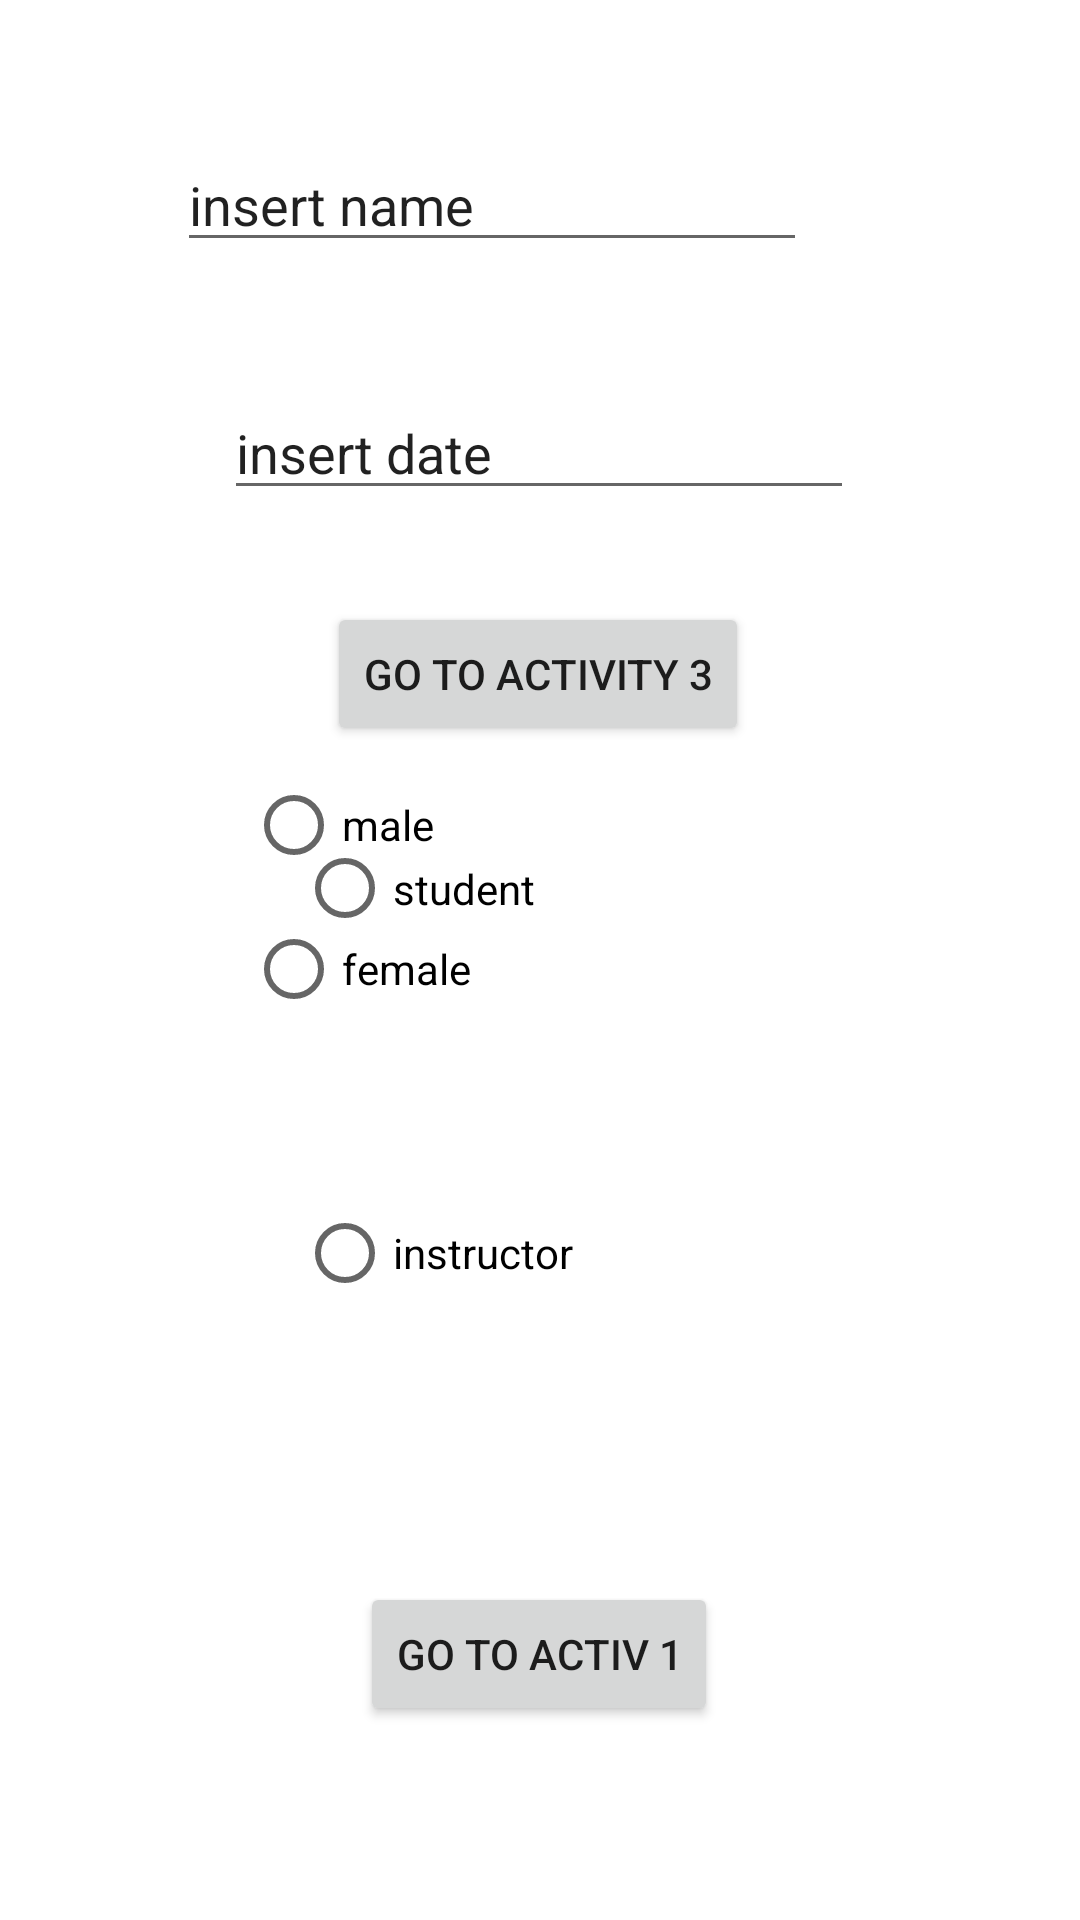

Android layout source for this screen:
<!-- AndroidManifest.xml: application theme Theme.JoudmidT1 -->
<!-- res/layout/activity_activty2.xml -->
<?xml version="1.0" encoding="utf-8"?>
<androidx.constraintlayout.widget.ConstraintLayout xmlns:android="http://schemas.android.com/apk/res/android"
    xmlns:app="http://schemas.android.com/apk/res-auto"
    xmlns:tools="http://schemas.android.com/tools"
    android:layout_width="match_parent"
    android:layout_height="match_parent"
    tools:context=".Activty2">

    <Button
        android:id="@+id/button"
        android:layout_width="wrap_content"
        android:layout_height="wrap_content"
        android:text="go to activity 3"
        app:layout_constraintBottom_toBottomOf="parent"
        app:layout_constraintEnd_toEndOf="parent"
        app:layout_constraintHorizontal_bias="0.497"
        app:layout_constraintStart_toStartOf="parent"
        app:layout_constraintTop_toTopOf="parent"
        app:layout_constraintVertical_bias="0.339" />

    <Button
        android:id="@+id/button3"
        android:layout_width="wrap_content"
        android:layout_height="wrap_content"
        android:text="go to activ 1"
        app:layout_constraintBottom_toBottomOf="parent"
        app:layout_constraintEnd_toEndOf="parent"
        app:layout_constraintHorizontal_bias="0.498"
        app:layout_constraintStart_toStartOf="parent"
        app:layout_constraintTop_toTopOf="parent"
        app:layout_constraintVertical_bias="0.891" />

    <EditText
        android:id="@+id/editTextDate"
        android:layout_width="wrap_content"
        android:layout_height="wrap_content"
        android:ems="10"
        android:inputType="date"
        android:text="insert date"
        app:layout_constraintBottom_toBottomOf="parent"
        app:layout_constraintEnd_toEndOf="parent"
        app:layout_constraintHorizontal_bias="0.497"
        app:layout_constraintStart_toStartOf="parent"
        app:layout_constraintTop_toTopOf="parent"
        app:layout_constraintVertical_bias="0.215" />

    <EditText
        android:id="@+id/editTextTextPersonName2"
        android:layout_width="wrap_content"
        android:layout_height="wrap_content"
        android:ems="10"
        android:inputType="textPersonName"
        android:text="insert name"
        app:layout_constraintBottom_toBottomOf="parent"
        app:layout_constraintEnd_toEndOf="parent"
        app:layout_constraintHorizontal_bias="0.393"
        app:layout_constraintStart_toStartOf="parent"
        app:layout_constraintTop_toTopOf="parent"
        app:layout_constraintVertical_bias="0.077" />

    <RadioGroup
        android:layout_width="196dp"
        android:layout_height="138dp"
        app:layout_constraintBottom_toBottomOf="parent"
        app:layout_constraintEnd_toEndOf="parent"
        app:layout_constraintHorizontal_bias="0.5"
        app:layout_constraintStart_toStartOf="parent"
        app:layout_constraintTop_toTopOf="parent">

        <RadioButton
            android:id="@+id/radioButton"
            android:layout_width="match_parent"
            android:layout_height="wrap_content"
            android:text="male" />

        <RadioButton
            android:id="@+id/radioButton2"
            android:layout_width="match_parent"
            android:layout_height="wrap_content"
            android:text="female" />

    </RadioGroup>

    <RadioGroup
        android:layout_width="wrap_content"
        android:layout_height="wrap_content"
        app:layout_constraintBottom_toBottomOf="parent"
        app:layout_constraintEnd_toEndOf="parent"
        app:layout_constraintHorizontal_bias="0.5"
        app:layout_constraintStart_toStartOf="parent"
        app:layout_constraintTop_toTopOf="parent" >

        <RadioButton
            android:id="@+id/radioButton3"
            android:layout_width="162dp"
            android:layout_height="195dp"
            android:text="student" />

        <RadioButton
            android:id="@+id/radioButton4"
            android:layout_width="match_parent"
            android:layout_height="wrap_content"
            android:text="instructor" />
    </RadioGroup>

</androidx.constraintlayout.widget.ConstraintLayout>
<!-- resources referenced by this layout -->
<resources>
  <style name="Theme.JoudmidT1" parent="Theme.MaterialComponents.DayNight.DarkActionBar">
          
          <item name="colorPrimary">@color/purple_500</item>
          <item name="colorPrimaryVariant">@color/purple_700</item>
          <item name="colorOnPrimary">@color/white</item>
          
          <item name="colorSecondary">@color/teal_200</item>
          <item name="colorSecondaryVariant">@color/teal_700</item>
          <item name="colorOnSecondary">@color/black</item>
          
          <item name="android:statusBarColor" tools:targetApi="l">?attr/colorPrimaryVariant</item>
          
      </style>
  <!-- not gathered from this repository: default colours our renderer supplied (Android Studio template values) -->
  <color name="purple_500">#FF6200EE</color>
  <color name="purple_700">#FF3700B3</color>
  <color name="teal_200">#FF03DAC5</color>
  <color name="teal_700">#FF018786</color>
  <color name="black">#FF000000</color>
  <color name="white">#FFFFFFFF</color>
</resources>
